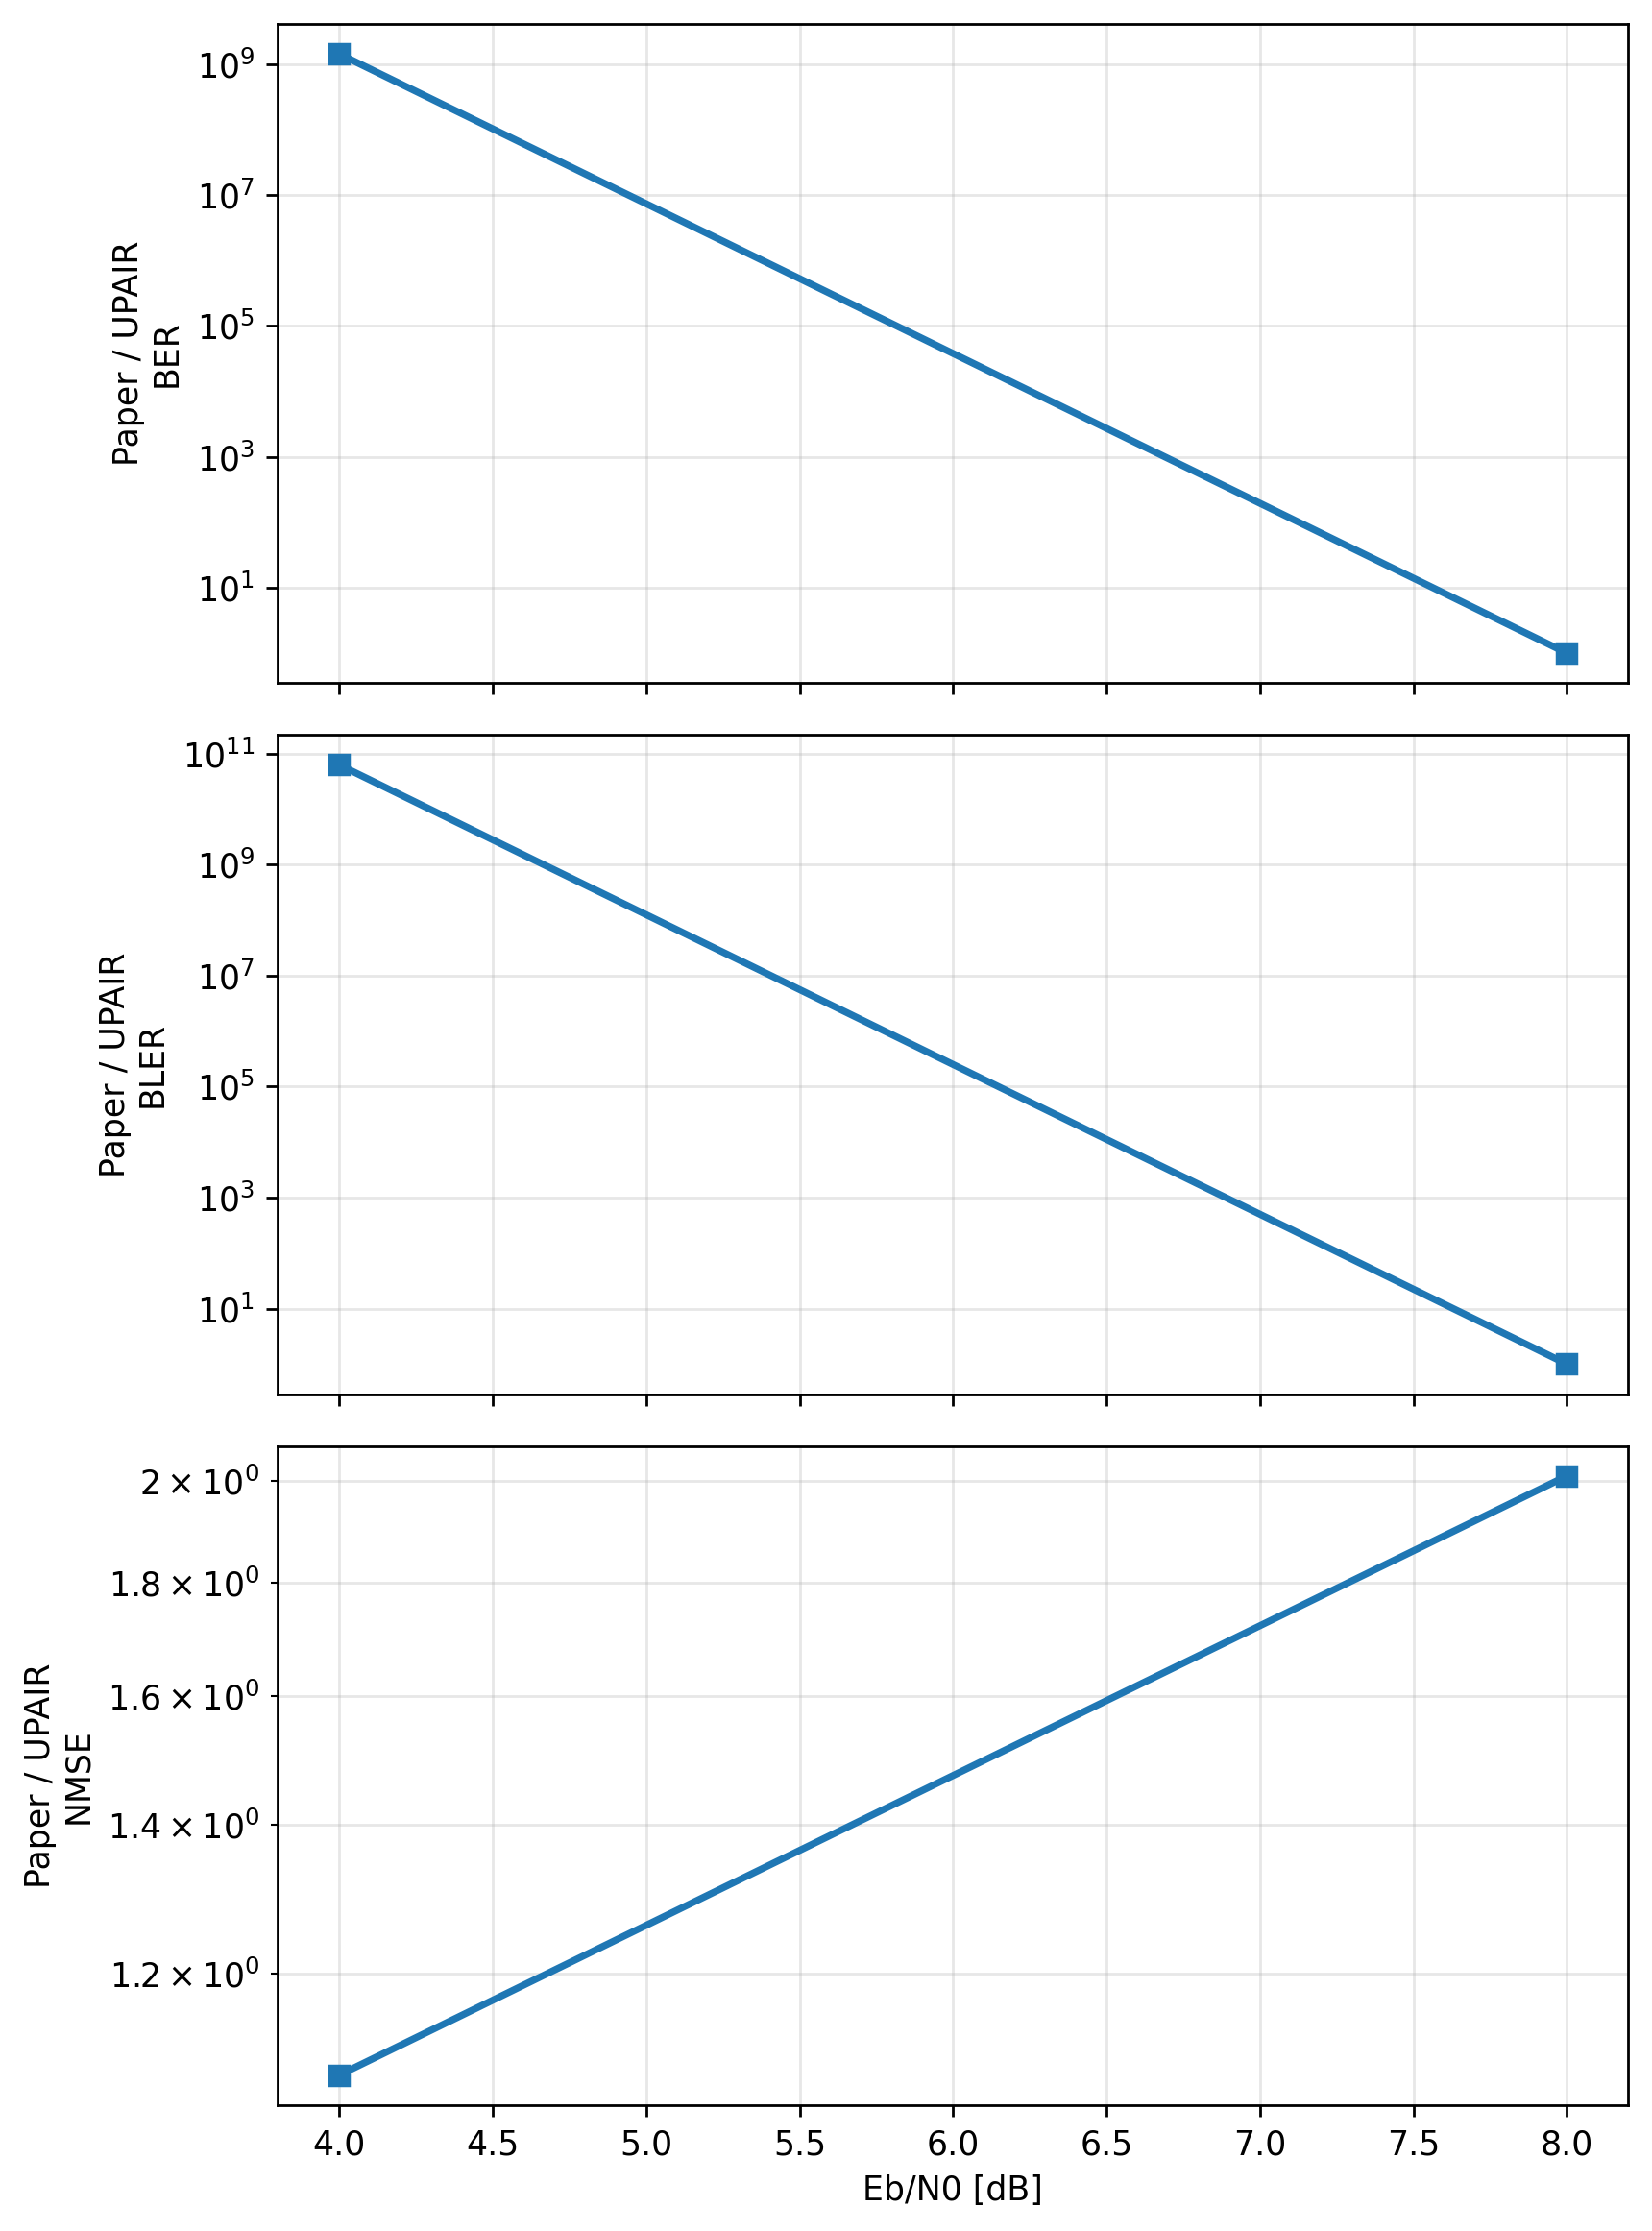

The file beside this chart, header and first rows:
metric, ebno_db, paper_value, upair_value, paper_over_upair
ber, 4.0, 0.001436, 0.0, 1435810816
ber, 8.0, 0.0, 0.0, 1.0
bler, 4.0, 0.0625, 0.0, 62500000000
bler, 8.0, 0.0, 0.0, 1.0
nmse, 4.0, 0.1324, 0.1226, 1.08
nmse, 8.0, 0.1288, 0.06403, 2.011
